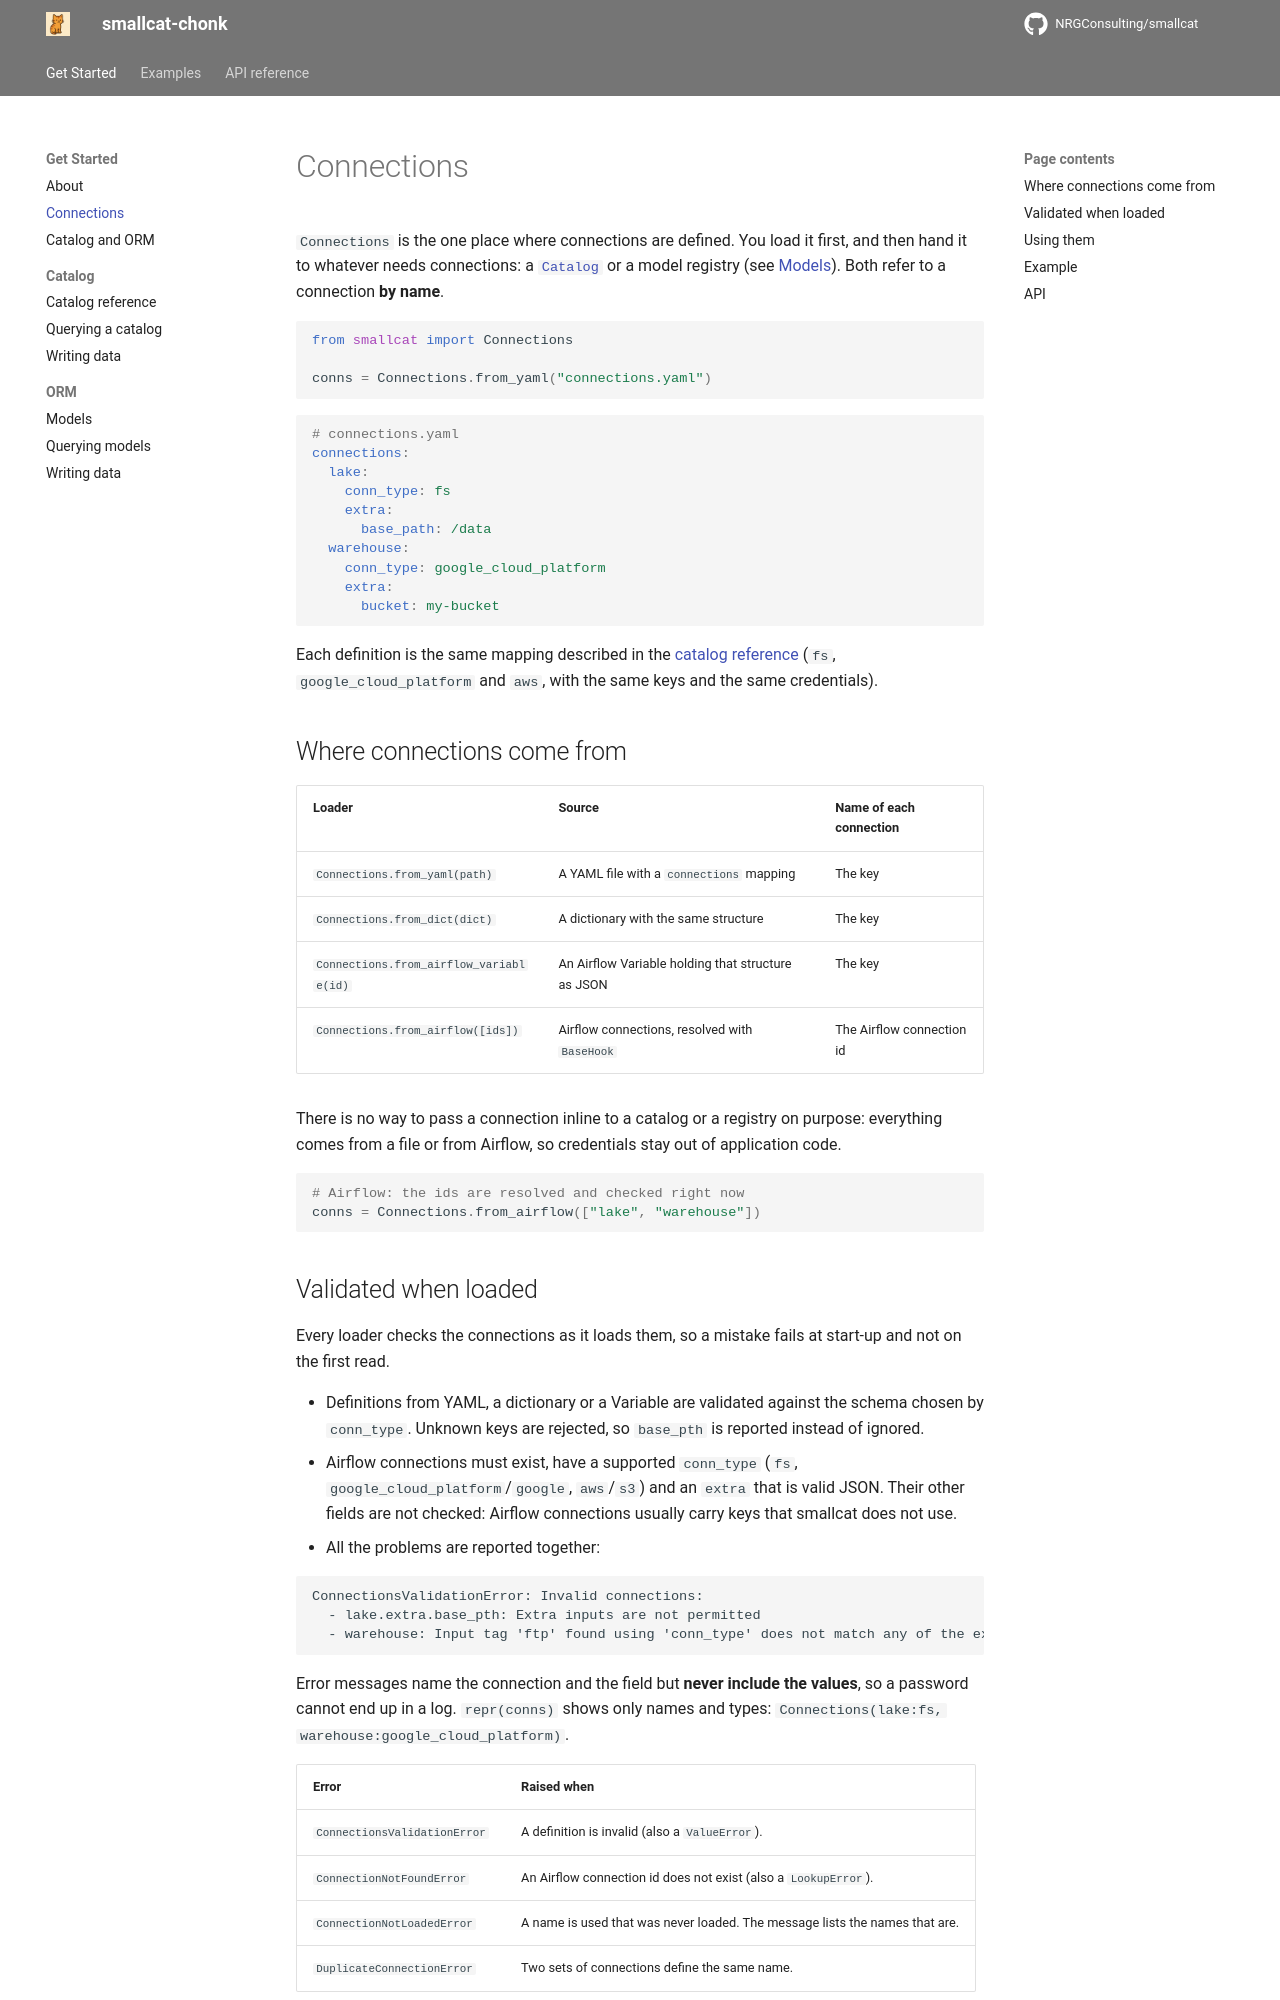

repository: NRGConsulting/smallcat · page: connections/index.html · generator: mkdocs

# Connections

`Connections` is the one place where connections are defined. You load it
first, and then hand it to whatever needs connections: a
[`Catalog`](catalog-reference.md) or a model registry (see [Models](models.md)).
Both refer to a connection **by name**.

```python
from smallcat import Connections

conns = Connections.from_yaml("connections.yaml")
```

```yaml
# connections.yaml
connections:
  lake:
    conn_type: fs
    extra:
      base_path: /data
  warehouse:
    conn_type: google_cloud_platform
    extra:
      bucket: my-bucket
```

Each definition is the same mapping described in the
[catalog reference](catalog-reference.md#connections) (`fs`,
`google_cloud_platform` and `aws`, with the same keys and the same credentials).

## Where connections come from

| Loader | Source | Name of each connection |
|--------|--------|-------------------------|
| `Connections.from_yaml(path)` | A YAML file with a `connections` mapping | The key |
| `Connections.from_dict(dict)` | A dictionary with the same structure | The key |
| `Connections.from_airflow_variable(id)` | An Airflow Variable holding that structure as JSON | The key |
| `Connections.from_airflow([ids])` | Airflow connections, resolved with `BaseHook` | The Airflow connection id |

There is no way to pass a connection inline to a catalog or a registry on
purpose: everything comes from a file or from Airflow, so credentials stay out
of application code.

```python
# Airflow: the ids are resolved and checked right now
conns = Connections.from_airflow(["lake", "warehouse"])
```
